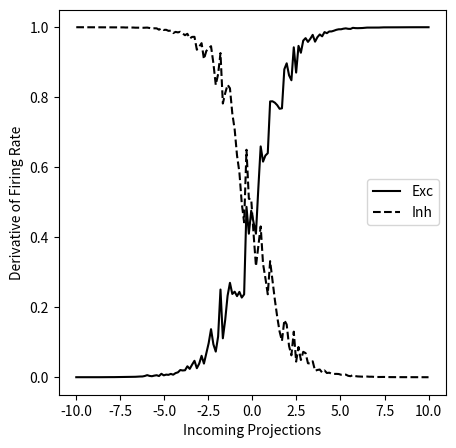

Write the Python code that produced this figure. (Note: this script raises an exception after producing the figure.)
import numpy as np
import matplotlib.pyplot as plt

def F(x): # + = excitatory, - = inhibitory
        return 1 / (1 + np.exp(-x))
noise = np.random.normal(0,.3, 150)

fig, ax = plt.subplots(figsize=(5, 5))
x = np.linspace(-10, 10, 150)
ax.plot(x, F(x+noise), color='black', label='Exc')
ax.plot(x, F(-x+noise), '--', color='black', label='Inh')
ax.set_xlabel("Incoming Projections")
ax.set_ylabel("Derivative of Firing Rate")
plt.legend()
plt.savefig("Code/Models/FINAL/Pics/sig.png", transparent=True, dpi=350)